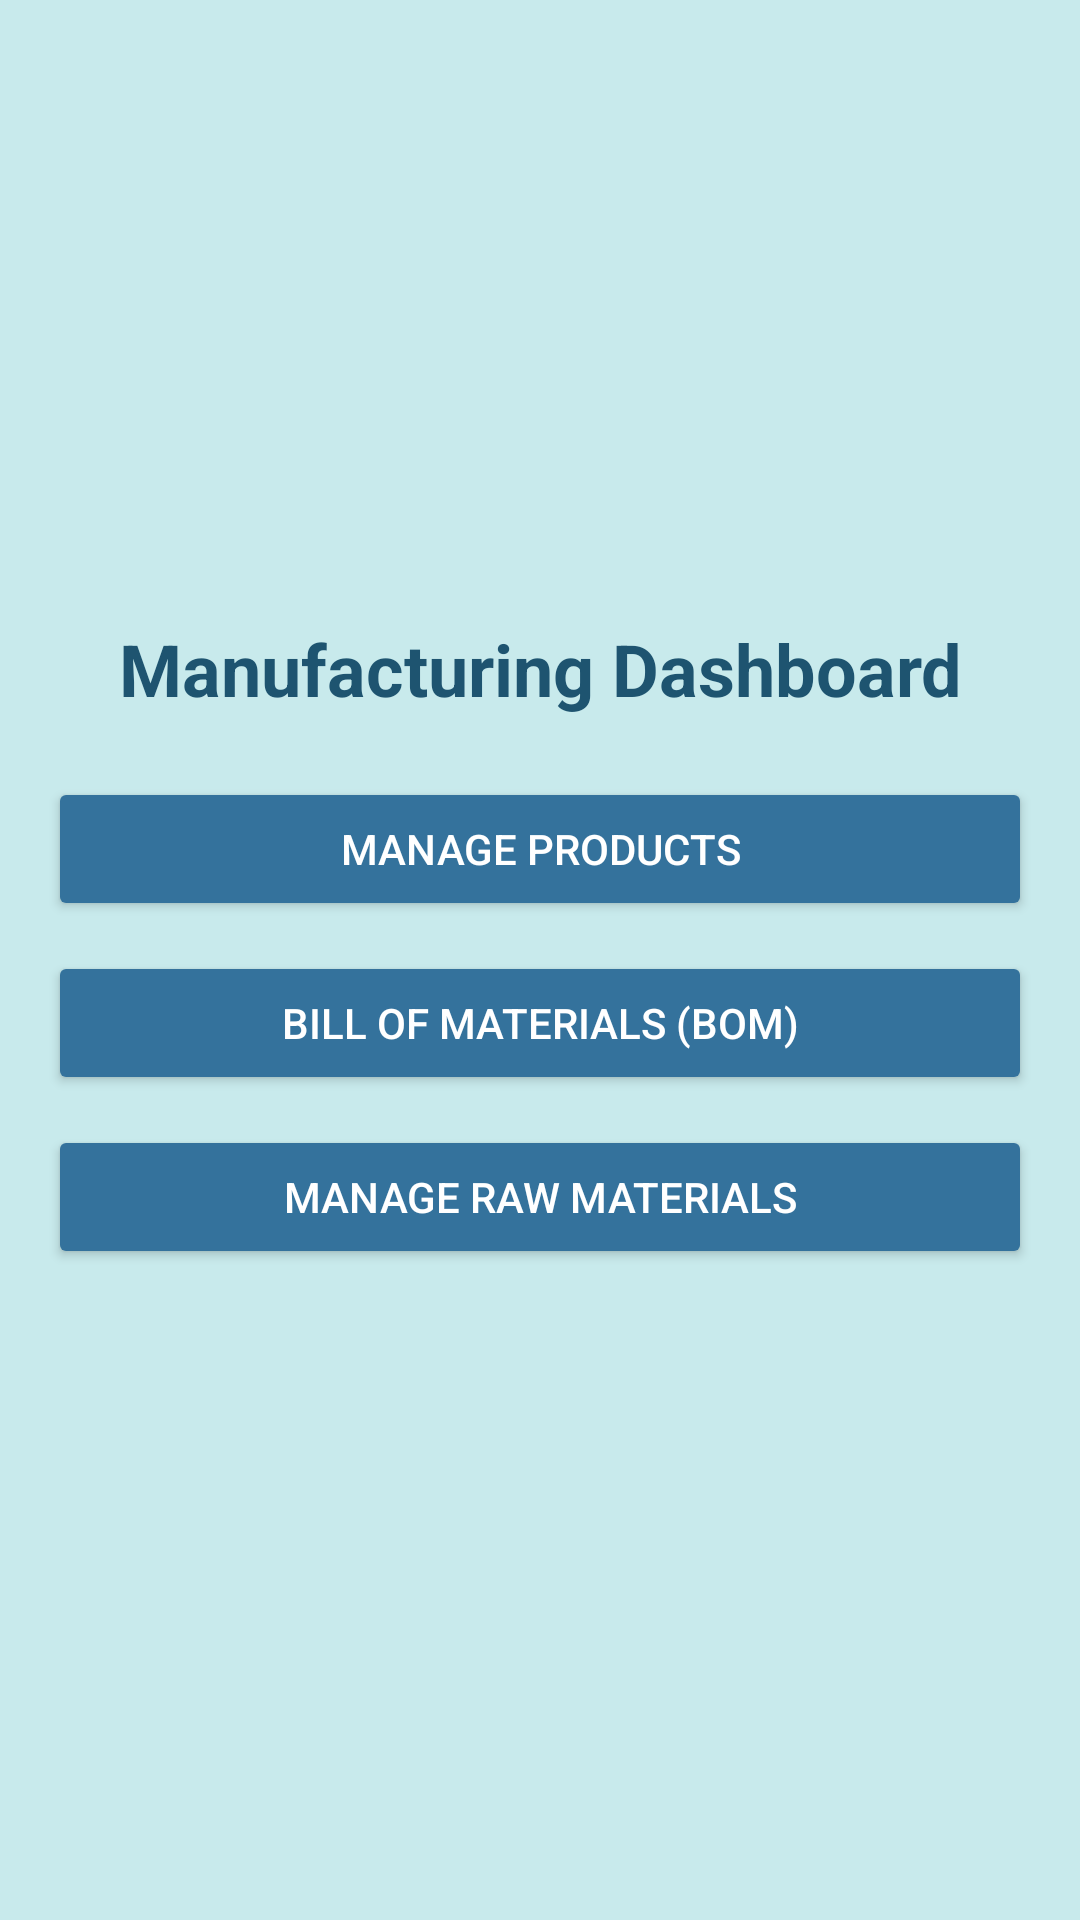

Layout XML and referenced resources for this Android screen:
<!-- AndroidManifest.xml: application theme Theme.Testm -->
<!-- res/layout/activity_manufacturing_dashboard.xml -->
<?xml version="1.0" encoding="utf-8"?>
<LinearLayout xmlns:android="http://schemas.android.com/apk/res/android"
    android:layout_width="match_parent"
    android:layout_height="match_parent"
    android:orientation="vertical"
    android:padding="16dp"
    android:gravity="center"
    android:background="#C8EAEC">

    <TextView
        android:layout_width="wrap_content"
        android:layout_height="wrap_content"
        android:text="Manufacturing Dashboard"
        android:textSize="24sp"
        android:textStyle="bold"
        android:textColor="#1E5470"
        android:gravity="center"
        android:layout_gravity="center"
        android:paddingBottom="20dp"/>

    <Button
        android:id="@+id/btnProducts"
        android:layout_width="match_parent"
        android:layout_height="wrap_content"
        android:text="Manage Products"
        android:backgroundTint="#34729C"
        android:textColor="#FFFFFF"
        android:padding="12dp"
        android:layout_marginBottom="10dp"/>

    <Button
        android:id="@+id/btnBOM"
        android:layout_width="match_parent"
        android:layout_height="wrap_content"
        android:text="Bill of Materials (BOM)"
        android:backgroundTint="#34729C"
        android:textColor="#FFFFFF"
        android:padding="12dp"
        android:layout_marginBottom="10dp"/>

    <Button
        android:id="@+id/btnRawMaterials"
        android:layout_width="match_parent"
        android:layout_height="wrap_content"
        android:text="Manage Raw Materials"
        android:backgroundTint="#34729C"
        android:textColor="#FFFFFF"
        android:padding="12dp"
        android:layout_marginBottom="10dp"/>
</LinearLayout>
<!-- resources referenced by this layout -->
<resources>
  <style name="Theme.Testm" parent="Base.Theme.Testm" />
  <style name="Base.Theme.Testm" parent="Theme.Material3.DayNight.NoActionBar">
          
          
      </style>
</resources>
